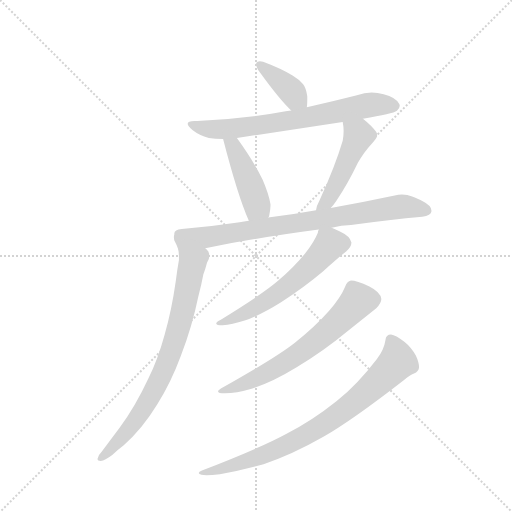
t = 0.00 s
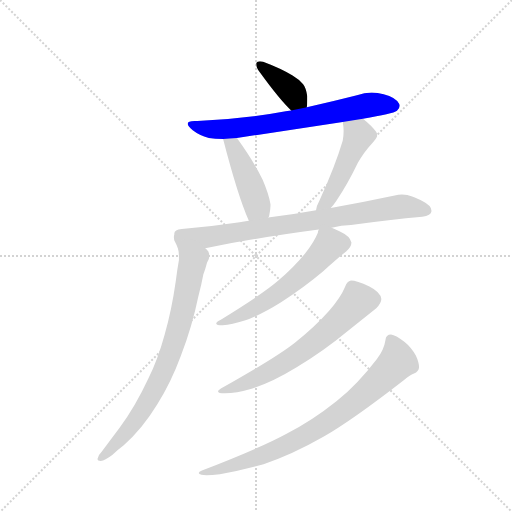
t = 1.37 s
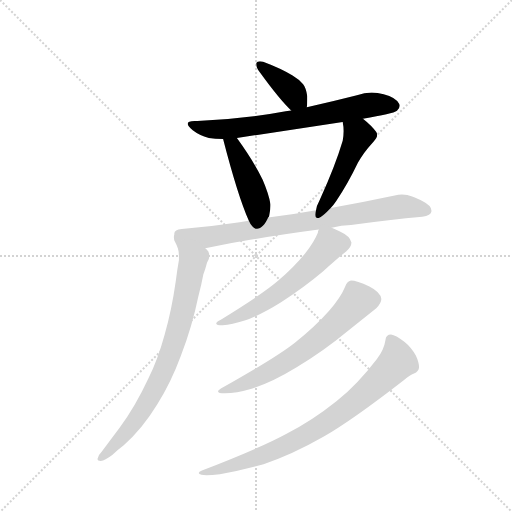
t = 2.74 s
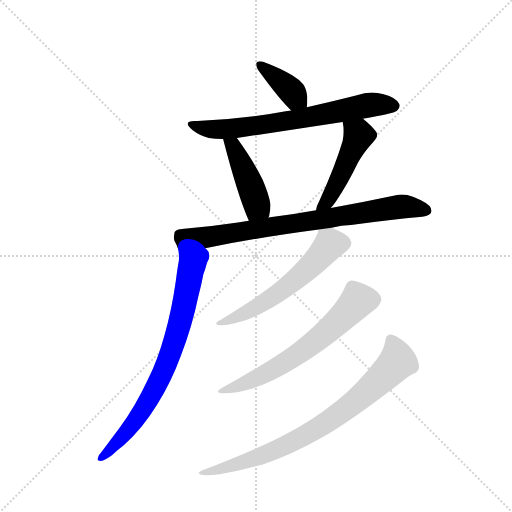
t = 4.10 s
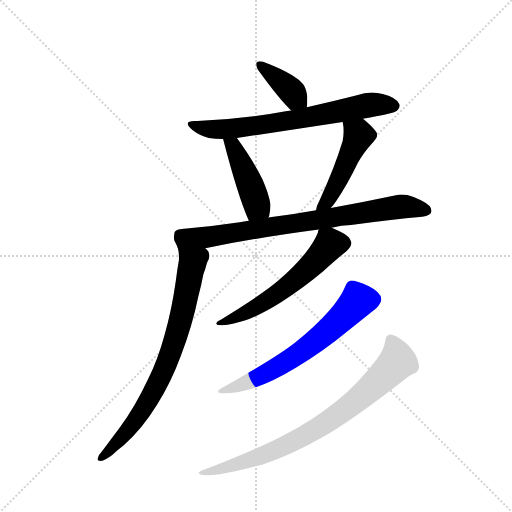
t = 5.47 s
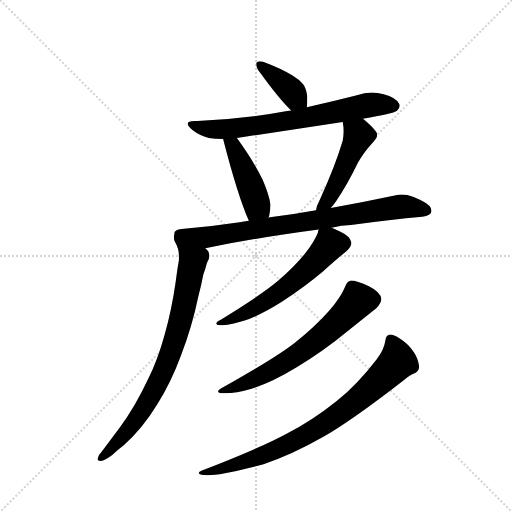
t = 6.84 s

The animated SVG that drew these frames (rendered in a browser with its animation timeline set to each time). Animation: 9 CSS @keyframes rules; one cycle of 6.84 s.

<svg version="1.1" viewBox="0 0 1024 1024" xmlns="http://www.w3.org/2000/svg">
  <g stroke="lightgray" stroke-dasharray="1,1" stroke-width="1" transform="scale(4, 4)">
    <line x1="0" y1="0" x2="256" y2="256"></line>
    <line x1="256" y1="0" x2="0" y2="256"></line>
    <line x1="128" y1="0" x2="128" y2="256"></line>
    <line x1="0" y1="128" x2="256" y2="128"></line>
  </g>
  <g transform="scale(0.92, -0.92) translate(60, -900)">
    <style type="text/css">
      
        @keyframes keyframes0 {
          from {
            stroke: blue;
            stroke-dashoffset: 386;
            stroke-width: 128;
          }
          56% {
            animation-timing-function: step-end;
            stroke: blue;
            stroke-dashoffset: 0;
            stroke-width: 128;
          }
          to {
            stroke: black;
            stroke-width: 1024;
          }
        }
        #make-me-a-hanzi-animation-0 {
          animation: keyframes0 0.5641276041666666s both;
          animation-delay: 0s;
          animation-timing-function: linear;
        }
      
        @keyframes keyframes1 {
          from {
            stroke: blue;
            stroke-dashoffset: 705;
            stroke-width: 128;
          }
          70% {
            animation-timing-function: step-end;
            stroke: blue;
            stroke-dashoffset: 0;
            stroke-width: 128;
          }
          to {
            stroke: black;
            stroke-width: 1024;
          }
        }
        #make-me-a-hanzi-animation-1 {
          animation: keyframes1 0.82373046875s both;
          animation-delay: 0.5641276041666666s;
          animation-timing-function: linear;
        }
      
        @keyframes keyframes2 {
          from {
            stroke: blue;
            stroke-dashoffset: 440;
            stroke-width: 128;
          }
          59% {
            animation-timing-function: step-end;
            stroke: blue;
            stroke-dashoffset: 0;
            stroke-width: 128;
          }
          to {
            stroke: black;
            stroke-width: 1024;
          }
        }
        #make-me-a-hanzi-animation-2 {
          animation: keyframes2 0.6080729166666666s both;
          animation-delay: 1.3878580729166665s;
          animation-timing-function: linear;
        }
      
        @keyframes keyframes3 {
          from {
            stroke: blue;
            stroke-dashoffset: 477;
            stroke-width: 128;
          }
          61% {
            animation-timing-function: step-end;
            stroke: blue;
            stroke-dashoffset: 0;
            stroke-width: 128;
          }
          to {
            stroke: black;
            stroke-width: 1024;
          }
        }
        #make-me-a-hanzi-animation-3 {
          animation: keyframes3 0.63818359375s both;
          animation-delay: 1.995930989583333s;
          animation-timing-function: linear;
        }
      
        @keyframes keyframes4 {
          from {
            stroke: blue;
            stroke-dashoffset: 808;
            stroke-width: 128;
          }
          72% {
            animation-timing-function: step-end;
            stroke: blue;
            stroke-dashoffset: 0;
            stroke-width: 128;
          }
          to {
            stroke: black;
            stroke-width: 1024;
          }
        }
        #make-me-a-hanzi-animation-4 {
          animation: keyframes4 0.9075520833333334s both;
          animation-delay: 2.634114583333333s;
          animation-timing-function: linear;
        }
      
        @keyframes keyframes5 {
          from {
            stroke: blue;
            stroke-dashoffset: 776;
            stroke-width: 128;
          }
          72% {
            animation-timing-function: step-end;
            stroke: blue;
            stroke-dashoffset: 0;
            stroke-width: 128;
          }
          to {
            stroke: black;
            stroke-width: 1024;
          }
        }
        #make-me-a-hanzi-animation-5 {
          animation: keyframes5 0.8815104166666666s both;
          animation-delay: 3.5416666666666665s;
          animation-timing-function: linear;
        }
      
        @keyframes keyframes6 {
          from {
            stroke: blue;
            stroke-dashoffset: 587;
            stroke-width: 128;
          }
          66% {
            animation-timing-function: step-end;
            stroke: blue;
            stroke-dashoffset: 0;
            stroke-width: 128;
          }
          to {
            stroke: black;
            stroke-width: 1024;
          }
        }
        #make-me-a-hanzi-animation-6 {
          animation: keyframes6 0.7277018229166666s both;
          animation-delay: 4.423177083333333s;
          animation-timing-function: linear;
        }
      
        @keyframes keyframes7 {
          from {
            stroke: blue;
            stroke-dashoffset: 651;
            stroke-width: 128;
          }
          68% {
            animation-timing-function: step-end;
            stroke: blue;
            stroke-dashoffset: 0;
            stroke-width: 128;
          }
          to {
            stroke: black;
            stroke-width: 1024;
          }
        }
        #make-me-a-hanzi-animation-7 {
          animation: keyframes7 0.77978515625s both;
          animation-delay: 5.15087890625s;
          animation-timing-function: linear;
        }
      
        @keyframes keyframes8 {
          from {
            stroke: blue;
            stroke-dashoffset: 806;
            stroke-width: 128;
          }
          72% {
            animation-timing-function: step-end;
            stroke: blue;
            stroke-dashoffset: 0;
            stroke-width: 128;
          }
          to {
            stroke: black;
            stroke-width: 1024;
          }
        }
        #make-me-a-hanzi-animation-8 {
          animation: keyframes8 0.9059244791666666s both;
          animation-delay: 5.9306640625s;
          animation-timing-function: linear;
        }
      
    </style>
    
      <path d="M 607 667 Q 608 673 608 682 L 608 691 Q 605 710 599 717 Q 591 727 576 736 Q 552 751 512 766 Q 508 767 505 767 Q 499 767 497 763 L 497 760 Q 497 754 504 744 Q 549 682 573 660 C 595 639 603 637 607 667 Z" fill="lightgray"></path>
    
      <path d="M 729 642 Q 794 652 803 659 Q 809 665 809 670 Q 809 672 808 674 Q 801 688 774 695 Q 761 699 748 699 Q 732 699 716 693 Q 661 679 607 667 L 573 660 L 561 658 Q 471 641 369 637 L 363 637 Q 348 637 348 631 Q 348 626 359 617 Q 373 606 394 600 Q 407 598 425 598 L 455 600 L 685 635 L 729 642 Z" fill="lightgray"></path>
    
      <path d="M 425 598 Q 457 474 481 420 C 493 392 511 400 523 427 Q 525 429 525 430 Q 528 444 528 452 L 528 456 Q 524 479 511 509 Q 492 549 455 600 C 437 624 417 627 425 598 Z" fill="lightgray"></path>
    
      <path d="M 659 448 Q 665 454 671 463 Q 696 500 718 546 Q 729 567 751 591 Q 760 600 760 607 Q 760 610 758 613 Q 748 627 729 642 C 706 661 680 665 685 635 Q 687 625 687 615 Q 687 605 685 594 Q 669 540 635 465 Q 628 452 627 443 C 620 414 639 426 659 448 Z" fill="lightgray"></path>
    
      <path d="M 661 405 Q 682 411 703 411 Q 789 423 858 429 Q 877 432 878 441 L 878 442 Q 878 453 858 463 Q 851 467 836 473 Q 826 477 814 477 Q 806 477 798 475 Q 728 460 659 448 L 627 443 Q 572 433 523 427 L 481 420 Q 470 418 461 417 Q 401 408 335 402 Q 319 400 319 393 L 319 391 Q 318 388 318 384 Q 318 381 319 377 Q 324 368 327 359 C 330 352 356 356 386 361 L 389 361 Q 497 383 633 401 L 661 405 Z" fill="lightgray"></path>
    
      <path d="M 327 359 Q 329 352 329 342 L 329 335 Q 325 313 322 288 Q 313 225 298 173 Q 283 118 262 76 Q 234 16 200 -30 L 161 -82 Q 154 -89 153 -95 Q 152 -97 152 -98 Q 152 -102 159 -102 Q 168 -101 184 -89 Q 197 -77 209 -68 Q 249 -33 282 21 Q 312 69 333 126 Q 358 191 371 255 Q 378 281 382 303 Q 387 317 390 329 Q 395 336 395 343 Q 395 348 393 353 Q 389 358 386 361 C 370 386 323 389 327 359 Z" fill="lightgray"></path>
    
      <path d="M 633 401 Q 631 397 631 394 Q 623 374 604 350 Q 581 321 545 290 Q 513 262 420 205 Q 410 200 410 197 Q 410 193 424 193 Q 444 194 472 203 Q 508 216 551 243 Q 603 277 642 310 Q 678 342 693 354 Q 704 364 704 373 Q 701 387 679 397 Q 667 402 661 405 C 638 416 638 416 633 401 Z" fill="lightgray"></path>
    
      <path d="M 655 224 Q 626 191 581 155 Q 542 124 425 58 Q 414 52 414 49 Q 414 45 429 45 Q 453 45 487 55 Q 530 68 584 101 Q 646 139 694 179 L 758 230 Q 769 241 769 250 Q 767 265 743 277 Q 715 290 703 290 Q 694 288 690 276 Q 680 252 655 224 Z" fill="lightgray"></path>
    
      <path d="M 759 119 Q 717 64 672 28 Q 617 -16 563 -43 Q 506 -74 379 -123 Q 372 -126 372 -128 Q 372 -130 378 -132 Q 382 -133 389 -133 Q 400 -133 418 -131 Q 467 -122 513 -109 Q 574 -89 644 -49 Q 709 -11 817 73 Q 831 85 840 88 Q 850 92 851 101 Q 851 112 844 127 Q 834 145 819 157 Q 800 172 790 173 Q 779 173 778 161 Q 775 140 759 119 Z" fill="lightgray"></path>
    
    
      <clipPath id="make-me-a-hanzi-clip-0">
        <path d="M 607 667 Q 608 673 608 682 L 608 691 Q 605 710 599 717 Q 591 727 576 736 Q 552 751 512 766 Q 508 767 505 767 Q 499 767 497 763 L 497 760 Q 497 754 504 744 Q 549 682 573 660 C 595 639 603 637 607 667 Z"></path>
      </clipPath>
      <path clip-path="url(#make-me-a-hanzi-clip-0)" d="M 503 762 L 599 675" fill="none" id="make-me-a-hanzi-animation-0" stroke-dasharray="258 516" stroke-linecap="round"></path>
    
      <clipPath id="make-me-a-hanzi-clip-1">
        <path d="M 729 642 Q 794 652 803 659 Q 809 665 809 670 Q 809 672 808 674 Q 801 688 774 695 Q 761 699 748 699 Q 732 699 716 693 Q 661 679 607 667 L 573 660 L 561 658 Q 471 641 369 637 L 363 637 Q 348 637 348 631 Q 348 626 359 617 Q 373 606 394 600 Q 407 598 425 598 L 455 600 L 685 635 L 729 642 Z"></path>
      </clipPath>
      <path clip-path="url(#make-me-a-hanzi-clip-1)" d="M 354 630 L 403 618 L 446 620 L 613 645 L 744 672 L 797 669" fill="none" id="make-me-a-hanzi-animation-1" stroke-dasharray="577 1154" stroke-linecap="round"></path>
    
      <clipPath id="make-me-a-hanzi-clip-2">
        <path d="M 425 598 Q 457 474 481 420 C 493 392 511 400 523 427 Q 525 429 525 430 Q 528 444 528 452 L 528 456 Q 524 479 511 509 Q 492 549 455 600 C 437 624 417 627 425 598 Z"></path>
      </clipPath>
      <path clip-path="url(#make-me-a-hanzi-clip-2)" d="M 433 589 L 448 583 L 487 491 L 499 454 L 487 428" fill="none" id="make-me-a-hanzi-animation-2" stroke-dasharray="312 624" stroke-linecap="round"></path>
    
      <clipPath id="make-me-a-hanzi-clip-3">
        <path d="M 659 448 Q 665 454 671 463 Q 696 500 718 546 Q 729 567 751 591 Q 760 600 760 607 Q 760 610 758 613 Q 748 627 729 642 C 706 661 680 665 685 635 Q 687 625 687 615 Q 687 605 685 594 Q 669 540 635 465 Q 628 452 627 443 C 620 414 639 426 659 448 Z"></path>
      </clipPath>
      <path clip-path="url(#make-me-a-hanzi-clip-3)" d="M 693 631 L 720 606 L 661 479 L 651 462 L 632 447" fill="none" id="make-me-a-hanzi-animation-3" stroke-dasharray="349 698" stroke-linecap="round"></path>
    
      <clipPath id="make-me-a-hanzi-clip-4">
        <path d="M 661 405 Q 682 411 703 411 Q 789 423 858 429 Q 877 432 878 441 L 878 442 Q 878 453 858 463 Q 851 467 836 473 Q 826 477 814 477 Q 806 477 798 475 Q 728 460 659 448 L 627 443 Q 572 433 523 427 L 481 420 Q 470 418 461 417 Q 401 408 335 402 Q 319 400 319 393 L 319 391 Q 318 388 318 384 Q 318 381 319 377 Q 324 368 327 359 C 330 352 356 356 386 361 L 389 361 Q 497 383 633 401 L 661 405 Z"></path>
      </clipPath>
      <path clip-path="url(#make-me-a-hanzi-clip-4)" d="M 327 392 L 339 382 L 388 384 L 812 451 L 869 442" fill="none" id="make-me-a-hanzi-animation-4" stroke-dasharray="680 1360" stroke-linecap="round"></path>
    
      <clipPath id="make-me-a-hanzi-clip-5">
        <path d="M 327 359 Q 329 352 329 342 L 329 335 Q 325 313 322 288 Q 313 225 298 173 Q 283 118 262 76 Q 234 16 200 -30 L 161 -82 Q 154 -89 153 -95 Q 152 -97 152 -98 Q 152 -102 159 -102 Q 168 -101 184 -89 Q 197 -77 209 -68 Q 249 -33 282 21 Q 312 69 333 126 Q 358 191 371 255 Q 378 281 382 303 Q 387 317 390 329 Q 395 336 395 343 Q 395 348 393 353 Q 389 358 386 361 C 370 386 323 389 327 359 Z"></path>
      </clipPath>
      <path clip-path="url(#make-me-a-hanzi-clip-5)" d="M 334 356 L 359 330 L 335 212 L 309 127 L 281 62 L 237 -11 L 157 -98" fill="none" id="make-me-a-hanzi-animation-5" stroke-dasharray="648 1296" stroke-linecap="round"></path>
    
      <clipPath id="make-me-a-hanzi-clip-6">
        <path d="M 633 401 Q 631 397 631 394 Q 623 374 604 350 Q 581 321 545 290 Q 513 262 420 205 Q 410 200 410 197 Q 410 193 424 193 Q 444 194 472 203 Q 508 216 551 243 Q 603 277 642 310 Q 678 342 693 354 Q 704 364 704 373 Q 701 387 679 397 Q 667 402 661 405 C 638 416 638 416 633 401 Z"></path>
      </clipPath>
      <path clip-path="url(#make-me-a-hanzi-clip-6)" d="M 690 372 L 657 369 L 611 318 L 534 255 L 462 213 L 418 198" fill="none" id="make-me-a-hanzi-animation-6" stroke-dasharray="459 918" stroke-linecap="round"></path>
    
      <clipPath id="make-me-a-hanzi-clip-7">
        <path d="M 655 224 Q 626 191 581 155 Q 542 124 425 58 Q 414 52 414 49 Q 414 45 429 45 Q 453 45 487 55 Q 530 68 584 101 Q 646 139 694 179 L 758 230 Q 769 241 769 250 Q 767 265 743 277 Q 715 290 703 290 Q 694 288 690 276 Q 680 252 655 224 Z"></path>
      </clipPath>
      <path clip-path="url(#make-me-a-hanzi-clip-7)" d="M 753 249 L 718 247 L 639 169 L 551 107 L 488 73 L 422 50" fill="none" id="make-me-a-hanzi-animation-7" stroke-dasharray="523 1046" stroke-linecap="round"></path>
    
      <clipPath id="make-me-a-hanzi-clip-8">
        <path d="M 759 119 Q 717 64 672 28 Q 617 -16 563 -43 Q 506 -74 379 -123 Q 372 -126 372 -128 Q 372 -130 378 -132 Q 382 -133 389 -133 Q 400 -133 418 -131 Q 467 -122 513 -109 Q 574 -89 644 -49 Q 709 -11 817 73 Q 831 85 840 88 Q 850 92 851 101 Q 851 112 844 127 Q 834 145 819 157 Q 800 172 790 173 Q 779 173 778 161 Q 775 140 759 119 Z"></path>
      </clipPath>
      <path clip-path="url(#make-me-a-hanzi-clip-8)" d="M 789 162 L 804 114 L 735 46 L 677 0 L 587 -56 L 502 -94 L 423 -119 L 377 -127" fill="none" id="make-me-a-hanzi-animation-8" stroke-dasharray="678 1356" stroke-linecap="round"></path>
    
  </g>
</svg>
